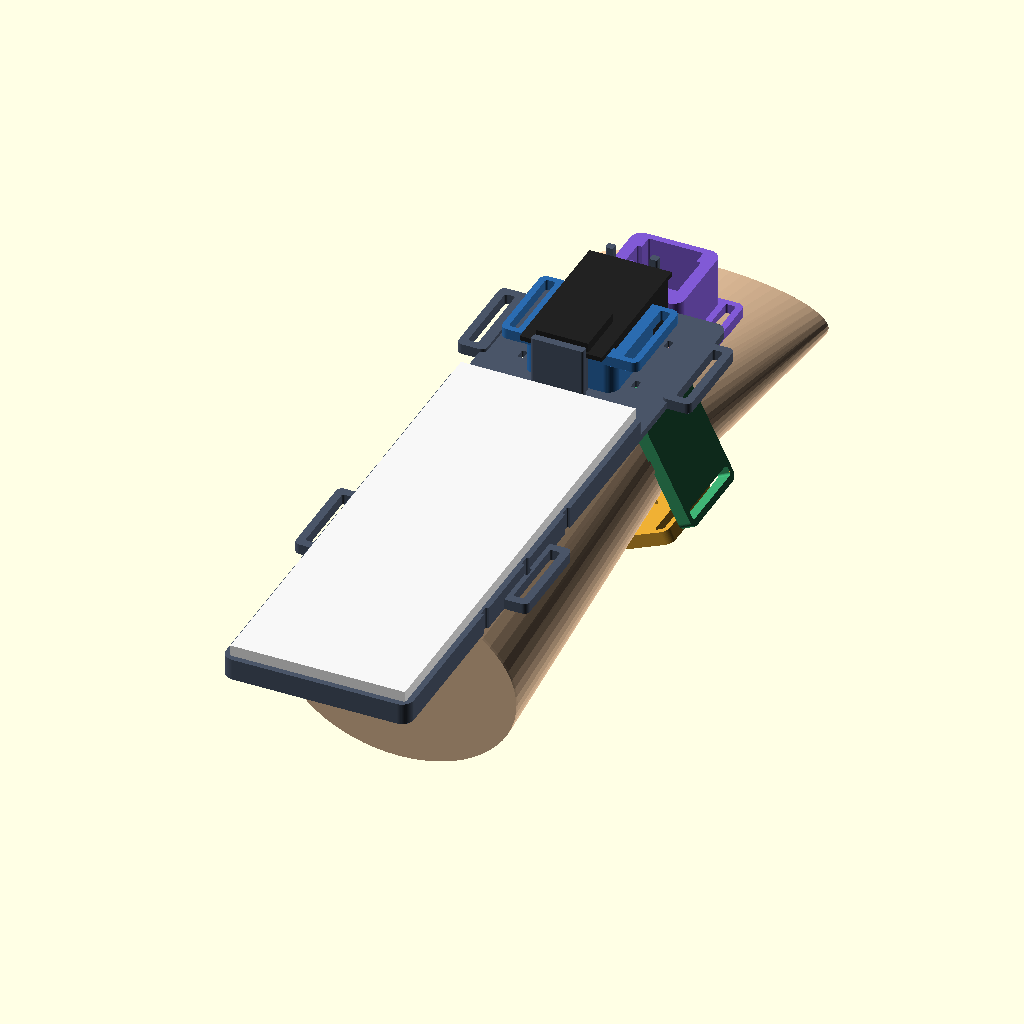
Cell 1: the model at its default parameters.
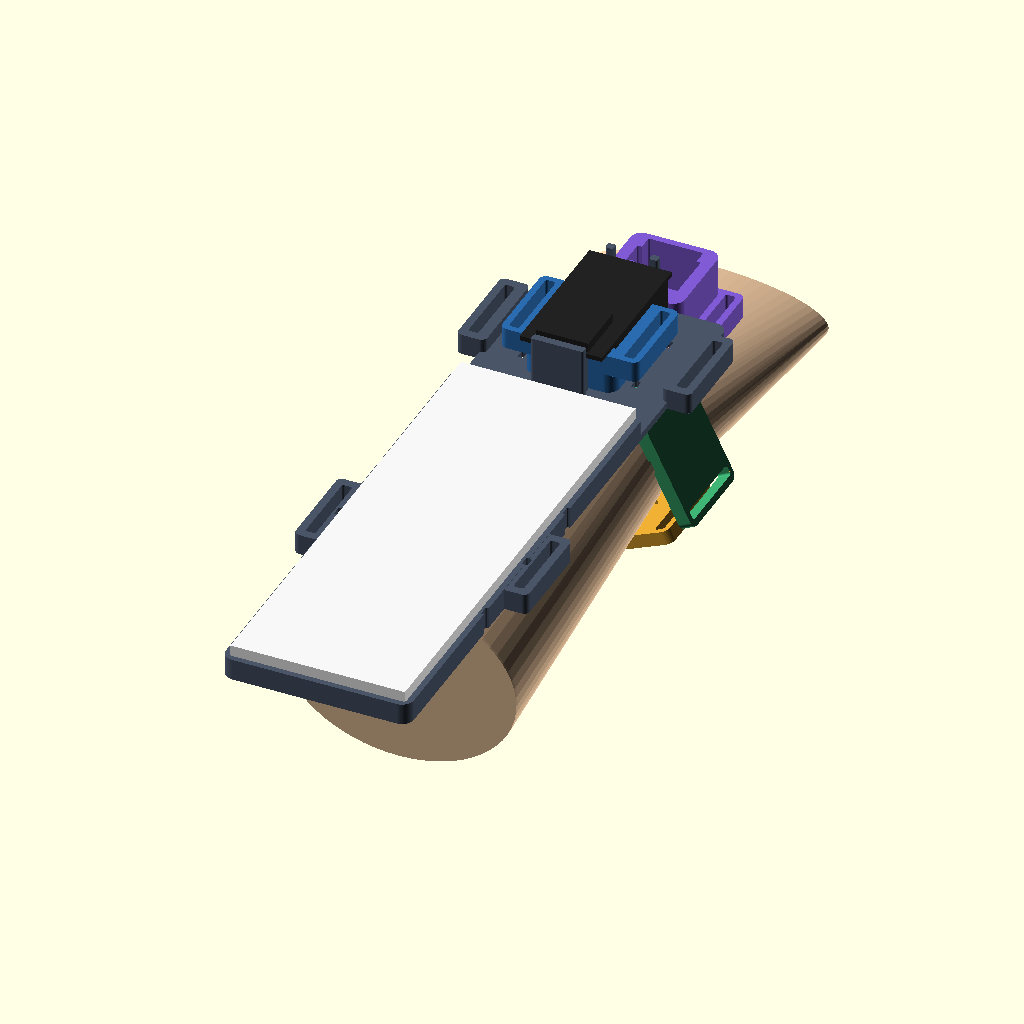
Cell 2: wing_h = 7.2 (everything else at default).
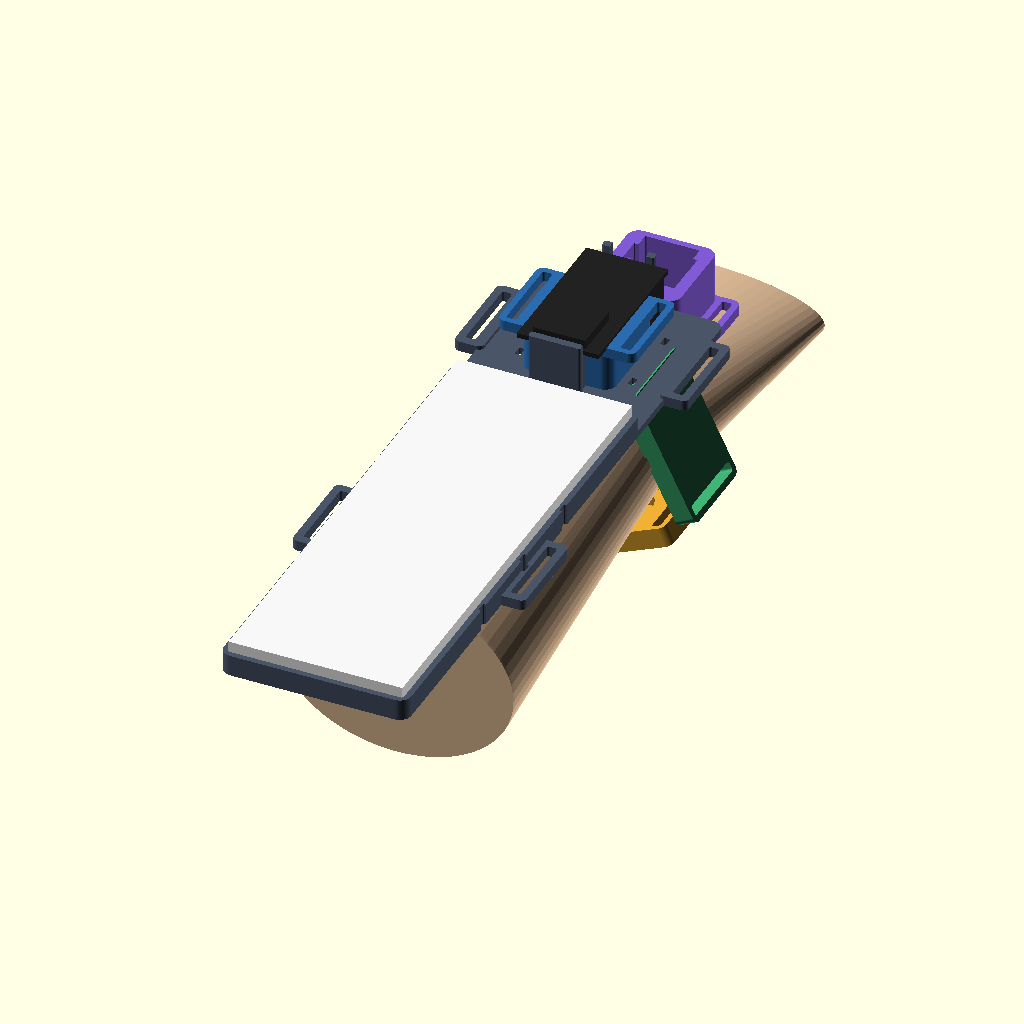
Cell 3: relief_h = 4.4 (everything else at default).
All cells are drawn from the same view direction (rotation 55°, 0°, 25°, orthographic, colour scheme Cornfield), but the view is re-fitted for each cell, so position and scale can differ between cells as well as the parameter.
OpenSCAD source file cad/wristtap.scad:
// WristTap wearable housing — every part, parametric.
// Axes (as worn): X = along the strap (around the wrist), Y = along the arm
// (+Y points to the elbow), Z = away from the skin. z = 0 is the skin.
//
// Render one part:   openscad -D 'part="pod_top"' -o pod_top.stl wristtap.scad
// Parts: fit_test, pod_top, pod_piezo, pod_combo, hand_plate, carrier, assembly
// Print parts come out already turned the right way up for printing (no supports).

include <config.scad>

part = "assembly";

// ── Derived sizes ───────────────────────────────────────────
slot_l   = strap_w + 2.5;            // strap slot length
slot_t   = strap_t + 0.9;            // strap slot thickness
wing     = slot_t + 2*2.2;           // wing width with the slot in it
wing_h   = 3.6;                      // wing thickness

disc_pocket = disc_d + 2*tol;        // disc seat
disc_depth  = disc_t + 0.3;          // seat depth (disc sits about flush, 0.3 for tape)
relief_d    = ceramic_d + 1.5;       // hollow behind the ceramic: room for solder + lets the disc flex
relief_h    = 2.2;
skin_side_h = disc_depth + relief_h + 1.2;   // solid layer above the relief

mpu_seat_l  = mpu_l + 2*tol;
mpu_seat_w  = mpu_w + 2*tol;
mpu_under   = mpu_wires == "jumpers" ? plug_h + wire_bend : 2.5;   // space under the board
mpu_box_h   = mpu_under + mpu_pcb_t + 0.6;                         // cavity height incl. board
ledge       = 1.4;                   // board rests on this ledge (3 sides; pin side is open)

fsr_ch_w    = fsr_w + 1.0;
fsr_ch_d    = fsr_t + 0.2;

pod_y       = max(disc_pocket, slot_l) + 2*wall;   // pod size across the strap
pod_x       = disc_pocket + 2*wall;                // pod size along the strap

// ── Helpers ─────────────────────────────────────────────────
module rbox(size, r=2) {             // rounded box, centred in X/Y, from z=0
    r2 = min(r, size[0]/2-0.01, size[1]/2-0.01);
    hull() for (sx=[-1,1], sy=[-1,1])
        translate([sx*(size[0]/2-r2), sy*(size[1]/2-r2), 0]) cylinder(r=r2, h=size[2]);
}

// Strap wings at both X ends: the strap comes up through one slot, over the
// top of the pod (pressing it onto the skin and holding the boards in) and
// down through the other slot.
module wings(body_x, h=wing_h) {
    difference() {
        rbox([body_x + 2*wing, pod_y, h], 2.5);
        for (s=[-1,1]) translate([s*(body_x/2 + wing/2), 0, -1])
            rbox([slot_t, slot_l, h+2], 0.8);
    }
}

// Disc seat cut from the skin side (z = 0). Wires leave through a groove
// towards +Y (wire_dir = 1) or -Y (wire_dir = -1).
module disc_cut(wire_dir=1) {
    translate([0,0,-1]) cylinder(d=disc_pocket, h=disc_depth+1);
    cylinder(d=relief_d, h=disc_depth+relief_h);
    // groove for the red + black wires (both solder joints sit in it)
    translate([0, wire_dir*pod_y/4, -1]) rbox([6.5, pod_y/2+2, disc_depth+relief_h+1], 1);
    // finger notch to pry the disc out
    translate([0, -wire_dir*disc_pocket/2, -1]) cylinder(d=6, h=disc_depth+1);
}

// MPU cavity, opening on top (z = top). Pin row on the +Y side, open notch there
// so the plugs and wires come out towards the elbow.
module mpu_cut(top) {
    // board seat
    translate([0,0,top-mpu_pcb_t-0.6]) rbox([mpu_seat_l, mpu_seat_w, 10], 0.6);
    // space under the board (ledge on -Y, -X, +X)
    translate([0, ledge/2, top-mpu_box_h]) rbox([mpu_seat_l-2*ledge, mpu_seat_w-ledge, mpu_box_h+1], 0.6);
    // pin side: full board length for the row of 8 plugs (no ledge here)
    translate([0, mpu_seat_w/2-2.5, top-mpu_box_h]) rbox([mpu_seat_l, 5, mpu_box_h+1], 0.4);
    // wire notch through the +Y wall, full height of the cavity
    translate([0, mpu_seat_w/2+wall, top-mpu_box_h]) rbox([mpu_seat_l-3, 3*wall, mpu_box_h+1], 0.6);
}

// ── Parts (modelled as worn) ────────────────────────────────
module pod_piezo_worn() {
    h = skin_side_h + 0.4;
    difference() {
        union() { rbox([pod_x, pod_y, h], 3); wings(pod_x, h); }   // wings full height: flat on both faces
        disc_cut(1);
    }
}

module pod_combo_worn() {            // piezo + FSR strip
    yd = -(fsr_ch_w + wall)/2;       // disc moves to -Y, FSR channel on +Y
    yf = disc_pocket/2 + wall/2;
    py = pod_y + fsr_ch_w + wall;
    h  = skin_side_h + 0.4;
    difference() {
        union() {
            translate([0,yd,0]) rbox([pod_x, pod_y, h], 3);
            translate([0,yf+yd,0]) rbox([pod_x, fsr_ch_w+2*wall, h], 3);
            translate([0,yd,0]) wings(pod_x, h);
        }
        translate([0,yd,0]) disc_cut(-1);
        // FSR channel across the whole skin side (the strip runs around the wrist)
        translate([0, yf+yd, -1]) rbox([200, fsr_ch_w, fsr_ch_d+1], 0.3);
    }
}

module pod_top_worn() {              // MPU #1 on top + piezo 0 underneath
    h = skin_side_h + mpu_box_h;
    difference() {
        // wings on the OUTER face: the pod prints upside down with the wings flat on the bed
        union() { rbox([pod_x, pod_y, h], 4); translate([0,0,h-wing_h]) wings(pod_x); }
        disc_cut(-1);
        mpu_cut(h);
    }
}

module hand_plate_worn() {           // MPU #2 on the back of the hand
    px = mpu_seat_l + 2*wall + 4;
    h  = 1.6 + mpu_box_h;
    difference() {
        union() { rbox([px, pod_y, h], 4); wings(px); }
        mpu_cut(h);
    }
}

// Forearm carrier: breadboard tray + raised ESP32 cradle. Sits on the
// forearm, strap 2 goes under it through the side slots.
bb_pl = bb_l + 2*tol;  bb_pw = bb_w + 2*tol;
esp_gap  = esp_l + 2*tol;
end_t    = 2.6;
car_bb_x = -(esp_gap + 2*end_t + 4)/2;        // breadboard centre
car_es_x = (bb_pl + 2*wall + 4)/2;            // ESP32 centre
car_l    = bb_pl + 2*wall + 4 + esp_gap + 2*end_t;
car_w    = bb_pw + 2*wall;

module carrier() {
    tray_h = floor_t + 5;
    top_end = esp_lift + esp_pcb_t + 2.5;
    difference() {
        union() {
            // floor plate
            translate([(car_bb_x+car_es_x)/2 - (car_bb_x+car_es_x)/2, 0, 0])
            hull() {
                translate([car_bb_x,0,0]) rbox([bb_pl+2*wall, car_w, floor_t], 4);
                translate([car_es_x,0,0]) rbox([esp_gap+2*end_t, car_w, floor_t], 4);
            }
            // breadboard tray walls
            translate([car_bb_x,0,0]) rbox([bb_pl+2*wall, car_w, tray_h], 4);
            // ESP32 end walls (pin-free ends of the board) + ledges
            for (s=[-1,1]) translate([car_es_x + s*(esp_gap/2 + end_t/2), 0, 0])
                rbox([end_t, 18, top_end], 0.8);
            // ledges: antenna end (-X) 6 mm, USB end (+X) 2.5 mm, middle 14 mm only (clear of the plugs)
            translate([car_es_x - esp_gap/2 + 3, 0, 0]) rbox([6, 14, esp_lift], 0.6);
            translate([car_es_x + esp_gap/2 - 1.25, 0, 0]) rbox([2.5, 14, esp_lift], 0.4);
            // strap wings, one pair under each half
            for (cx=[car_bb_x, car_es_x], s=[-1,1])
                translate([cx, s*(car_w/2 + wing/2 - 1), 0])
                difference() {
                    rbox([slot_l + 6, wing + 2, wing_h], 2);
                    translate([0, s*0.5, -1]) rbox([slot_l, slot_t, wing_h+2], 0.8);
                }
        }
        // breadboard pocket
        translate([car_bb_x,0,floor_t]) rbox([bb_pl, bb_pw, 20], 1);
        // USB plug cut-out in the +X end wall
        translate([car_es_x + esp_gap/2 + end_t/2, 0, esp_lift - 4]) rbox([end_t+2, 12.5, 20], 1);
        // zip-tie slots either side of the ESP32 (tie it down across the board)
        for (dx=[-12,12], s=[-1,1]) translate([car_es_x+dx, s*(esp_w/2+tol+5), -1]) rbox([3.6, 2.0, 10], 0.5);
        // zip-tie slots along the breadboard edges for the wire bundles
        for (dx=[-30,0,30], s=[-1,1]) translate([car_bb_x+dx, s*(bb_pw/2+wall+0.0), -1]) rbox([3.6, 2.0, 10], 0.5);
        // weight-saving windows under the breadboard (kept away from the slots)
        for (dx=[-22,22]) translate([car_bb_x+dx, 0, -1]) rbox([30, 30, floor_t+0.5], 4);
    }
}

// Fit test: every critical fit at true size, prints in about 20 minutes.
module fit_test() {
    difference() {
        union() {
            rbox([100, 78, 1.2], 3);
            // disc seat (as a ring, skin side up)
            translate([-30, 18, 0]) cylinder(d=disc_pocket+2*wall, h=disc_depth+relief_h+1.2);
            // MPU seat frame
            translate([10, 22, 0]) rbox([mpu_seat_l+2*wall, mpu_seat_w+2*wall, 5], 1.5);
            // strap slot frame
            translate([38, 0, 0]) rbox([slot_t+4.4, slot_l+4.4, 3.6], 1.5);
            // FSR channel bar
            translate([-5, -8, 0]) rbox([60, fsr_ch_w+4, 2.2], 1);
            // ESP32 length gauge: two posts, the board should drop between them
            for (s=[-1,1]) translate([-12 + s*(esp_gap/2 + 1.3), -28, 0]) rbox([2.6, 14, 6], 0.6);
        }
        // disc seat, cut from the top of the ring
        translate([-30, 18, disc_depth+relief_h+1.2]) mirror([0,0,1]) disc_cut_flat();
        translate([10, 22, 1.2]) rbox([mpu_seat_l, mpu_seat_w, 10], 0.6);
        translate([38, 0, -1]) rbox([slot_t, slot_l, 10], 0.8);
        translate([-5, -8, 2.2-fsr_ch_d]) rbox([62, fsr_ch_w, 5], 0.3);
        // labels
        translate([-30, -2, 0.8]) linear_extrude(1) text("disc", size=4, halign="center");
        translate([10, 7, 0.8]) linear_extrude(1) text("MPU", size=4, halign="center");
        translate([-5, -20, 0.8]) linear_extrude(1) text("ESP32 length", size=3.5, halign="center");
    }
}
module disc_cut_flat() {             // disc seat without the wire groove, for the fit test
    translate([0,0,-1]) cylinder(d=disc_pocket, h=disc_depth+1);
    cylinder(d=relief_d, h=disc_depth+relief_h);
}

// ── Dummy parts (for the virtual fit check and the assembly picture) ──
module dummy_disc()  { translate([0,0,0.05]) cylinder(d=disc_d, h=disc_t); }
module dummy_mpu(top) {               // board + the 8 jumper plugs under the pin row
    translate([-mpu_l/2, -mpu_w/2, top-mpu_pcb_t-0.6+0.05]) cube([mpu_l, mpu_w, mpu_pcb_t]);
    if (mpu_wires == "jumpers")
        translate([-20.3/2, mpu_w/2-2.6, top-mpu_pcb_t-0.6-plug_h]) cube([20.3, 2.5, plug_h]);
}
module dummy_esp() {
    z = esp_lift + 0.05;
    translate([car_es_x-esp_l/2, -esp_w/2, z]) cube([esp_l, esp_w, esp_pcb_t]);              // board
    translate([car_es_x-esp_l/2+1, -9, z+esp_pcb_t]) cube([18, 18, 3.2]);                    // WROOM module (antenna end)
    for (s=[-1,1]) translate([car_es_x+esp_l/2-3-esp_pin_span, s*(esp_w/2-1.27)-1.25, z-plug_h]) cube([esp_pin_span, 2.5, plug_h]); // plugs
}
module dummy_bb() { translate([car_bb_x-bb_l/2, -bb_w/2, floor_t+0.05]) cube([bb_l, bb_w, bb_h]); }
module dummy_strap_pod(body_x, h) {    // strap path over a pod: through both slots and over the top
    for (s=[-1,1]) translate([s*(body_x/2+wing/2)-strap_t/2, -strap_w/2, -0.5]) cube([strap_t, strap_w, h+0.5]);
}

// ── Assembly picture: parts on a simple arm ─────────────────
wrist_rx = 30; wrist_rz = 22;        // wrist cross-section (ellipse), roughly 165 mm round
module place_on_wrist(angle) {       // angle 0 = top of the wrist, measured around the ellipse
    px = wrist_rx*sin(angle); pz = wrist_rz*cos(angle);
    n  = atan2(wrist_rx*sin(angle)/wrist_rx^2, wrist_rz*cos(angle)/wrist_rz^2);   // surface normal angle
    translate([px, 0, pz]) rotate([0, n, 0]) translate([0,0,0.2]) children();
}
module assembly() {
    color("#e8c39e") {
        // forearm + wrist + hand (very rough)
        rotate([-90,0,0]) scale([wrist_rx, wrist_rz, 1]) cylinder(r=1, h=1, $fn=48);
        hull() {
            translate([0,-10,0]) rotate([90,0,0]) scale([wrist_rx, wrist_rz, 1]) cylinder(r=1, h=1);
            translate([0,-140,0]) rotate([90,0,0]) scale([wrist_rx*1.35, wrist_rz*1.4, 1]) cylinder(r=1, h=1);
        }
        hull() {
            translate([0,10,0]) rotate([-90,0,0]) scale([wrist_rx*1.1, wrist_rz*0.9, 1]) cylinder(r=1, h=1);
            translate([0,85,0]) rotate([-90,0,0]) scale([wrist_rx*1.4, 12, 1]) cylinder(r=1, h=1);
        }
    }
    color("#2b6cb0") place_on_wrist(0) pod_top_worn();
    color("#38a169") place_on_wrist(70) pod_piezo_worn();
    color("#d69e2e") place_on_wrist(150) pod_combo_worn();
    color("#d69e2e") place_on_wrist(-150) pod_combo_worn();
    color("#805ad5") translate([0, 50, 12.5]) hand_plate_worn();
    color("#4a5568") translate([0, -85, wrist_rz*1.3+0.5]) rotate([0,0,90]) carrier();
    color("#222") translate([0, -85, wrist_rz*1.3+0.5]) rotate([0,0,90]) dummy_esp();
    color("#f7f7f7") translate([0, -85, wrist_rz*1.3+0.5]) rotate([0,0,90]) dummy_bb();
}

// ── Design checks (printed at render time) ──────────────────
echo(str("CHECK pod_top height = ", skin_side_h + mpu_box_h, " mm (", mpu_wires, ")"));
echo(str("CHECK piezo pod height = ", skin_side_h + 0.4, " mm"));
echo(str("CHECK carrier = ", car_l, " x ", car_w + 2*wing, " mm"));
echo(str("CHECK strap slot = ", slot_l, " x ", slot_t, " mm"));
echo(str("CHECK thinnest wall over disc relief = ", 1.2, " mm (>= 3 layers at 0.16 mm)"));
assert(slot_t >= strap_t + 0.6, "strap slot too thin for the strap");
assert(pod_y >= slot_l + 2*1.5, "pod too narrow for the strap slot");

// ── Output: print orientation ───────────────────────────────
if (part == "pod_piezo")  mirror([0,0,1]) translate([0,0,-(skin_side_h+0.4)]) pod_piezo_worn();     // skin side up
else if (part == "pod_combo") mirror([0,0,1]) translate([0,0,-(skin_side_h+0.4)]) pod_combo_worn();
else if (part == "pod_top")   mirror([0,0,1]) translate([0,0,-(skin_side_h+mpu_box_h)]) pod_top_worn(); // MPU opening on the bed, disc seat up
else if (part == "hand_plate") hand_plate_worn();
else if (part == "carrier")    carrier();
else if (part == "fit_test")   fit_test();
else if (part == "assembly")   assembly();
// virtual fit checks: each must render EMPTY (no overlap between part and component)
else if (part == "chk_pod_top")   intersection() { pod_top_worn(); union() { dummy_disc(); dummy_mpu(skin_side_h+mpu_box_h); dummy_strap_pod(pod_x, skin_side_h+mpu_box_h); } }
else if (part == "chk_pod_piezo") intersection() { pod_piezo_worn(); union() { dummy_disc(); dummy_strap_pod(pod_x, skin_side_h+0.4); } }
else if (part == "chk_pod_combo") intersection() { pod_combo_worn(); union() { translate([0,-(fsr_ch_w+wall)/2,0]) dummy_disc(); translate([-100, disc_pocket/2+wall/2-(fsr_ch_w+wall)/2-fsr_w/2, 0.05]) cube([200, fsr_w, fsr_t]); translate([0,-(fsr_ch_w+wall)/2,0]) dummy_strap_pod(pod_x, skin_side_h+0.4); } }
else if (part == "chk_hand")      intersection() { hand_plate_worn(); union() { dummy_mpu(1.6+mpu_box_h); dummy_strap_pod(mpu_seat_l+2*wall+4, 1.6+mpu_box_h); } }
else if (part == "chk_carrier")   intersection() { carrier(); union() { dummy_esp(); dummy_bb(); } }
Customizer parameters (derived from the source; name, type, default, range or options):
part: string, default "assembly"
wing_h: number, default 3.6
relief_h: number, default 2.2
ledge: number, default 1.4
